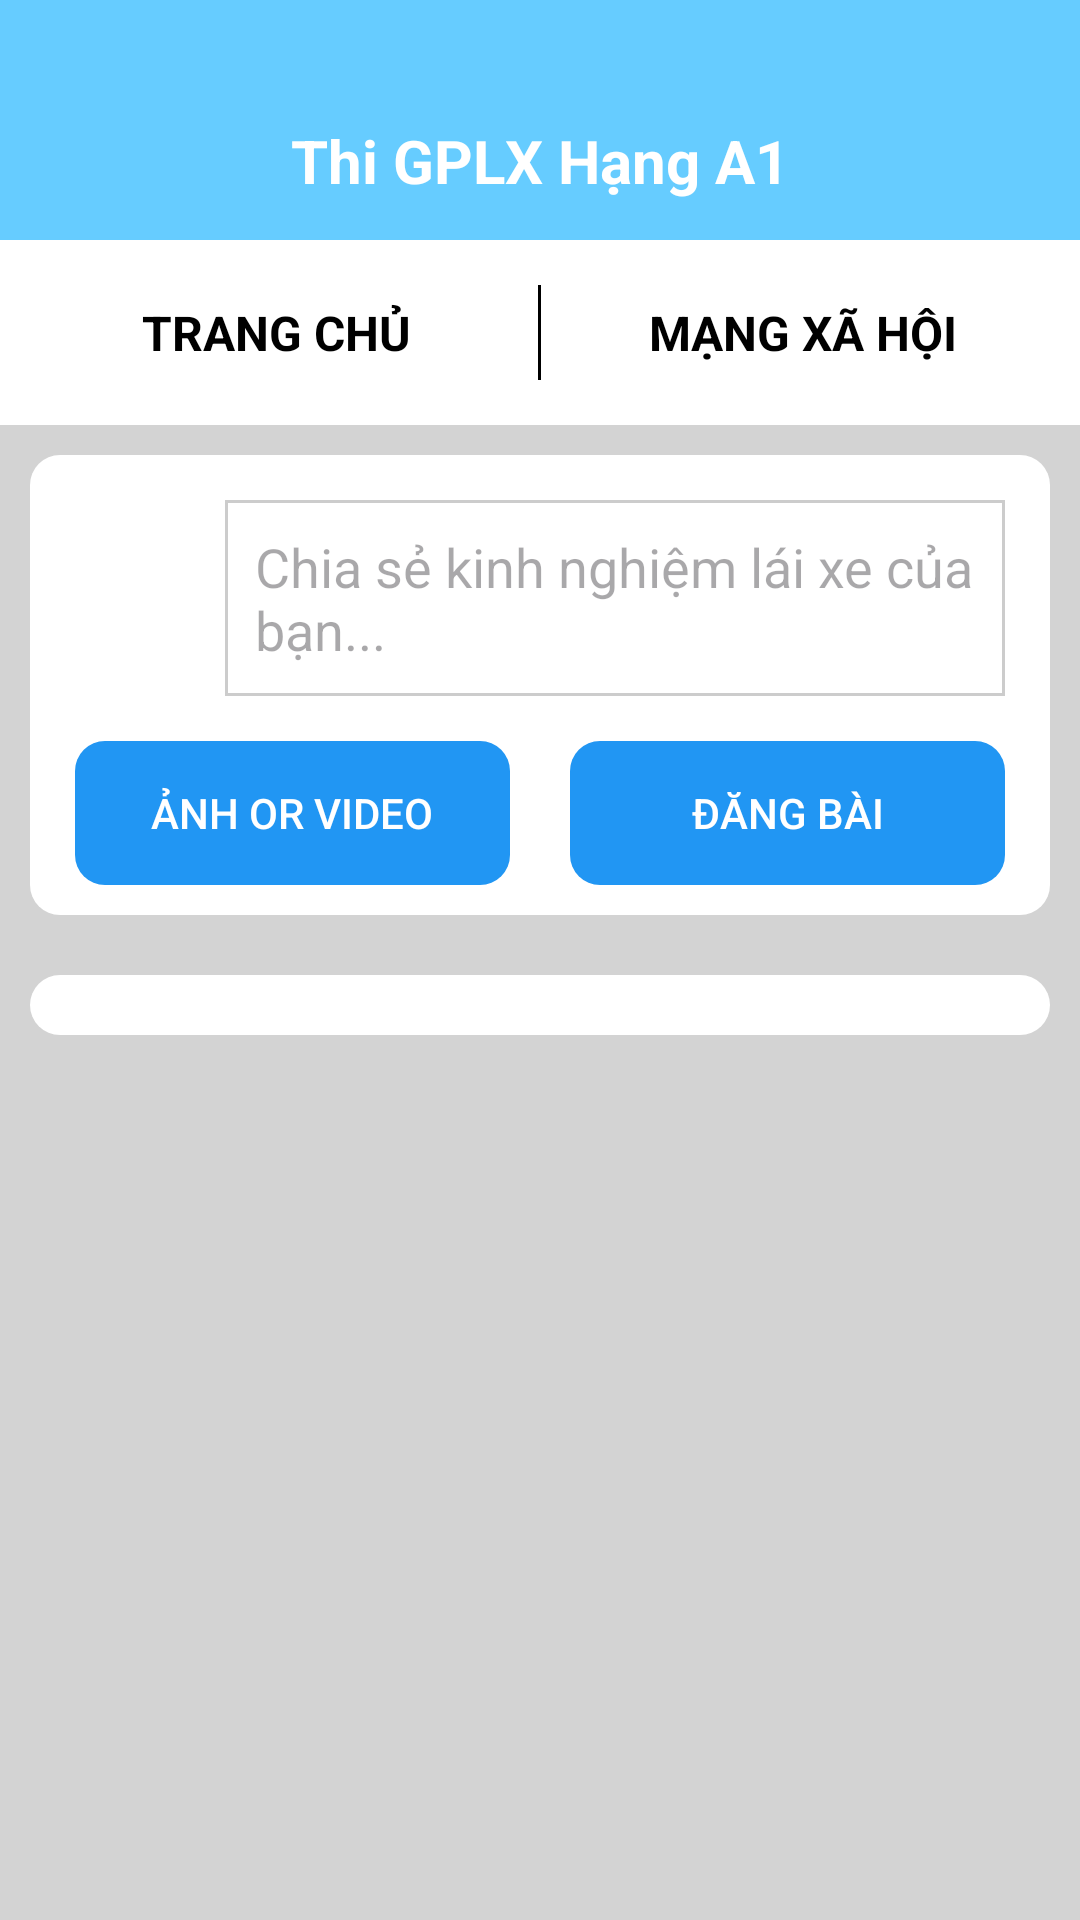

Reconstruct the res/layout file that produces this screen, plus the resources it refers to.
<!-- AndroidManifest.xml: application theme Theme.Thixemay -->
<!-- res/layout/activity_xahoi.xml -->
<?xml version="1.0" encoding="utf-8"?>
<androidx.constraintlayout.widget.ConstraintLayout xmlns:android="http://schemas.android.com/apk/res/android"
    xmlns:app="http://schemas.android.com/apk/res-auto"
    xmlns:tools="http://schemas.android.com/tools"
    android:id="@+id/main"
    android:layout_width="match_parent"
    android:layout_height="match_parent"
    android:background="#D3D3D3"
    tools:context=".Xahoi">

    <ScrollView
        android:layout_width="match_parent"
        android:layout_height="match_parent">

        <LinearLayout
            android:layout_width="match_parent"
            android:layout_height="wrap_content"
            android:orientation="vertical" >

            <LinearLayout
                android:layout_width="match_parent"
                android:layout_height="80dp"
                android:background="#66CCFF"
                android:orientation="horizontal">

                <TextView
                    android:id="@+id/tieude"
                    android:layout_width="match_parent"
                    android:layout_height="wrap_content"
                    android:layout_marginTop="40dp"
                    android:text="Thi GPLX Hạng A1"
                    android:textAlignment="center"
                    android:textColor="@color/white"
                    android:textSize="20sp"
                    android:textStyle="bold" />
            </LinearLayout>

            <LinearLayout
                android:layout_width="match_parent"
                android:layout_height="wrap_content"
                android:background="@color/white"
                android:orientation="horizontal"
                android:gravity="center_vertical"
                android:padding="10dp">

                <TextView
                    android:id="@+id/home"
                    android:layout_width="0dp"
                    android:layout_height="wrap_content"
                    android:layout_weight="1"
                    android:layout_marginEnd="5dp"
                    android:text="TRANG CHỦ"
                    android:gravity="center"
                    android:textColor="@android:color/black"
                    android:textSize="16sp"
                    android:padding="10dp"
                    android:textStyle="bold"
                    android:clickable="true"
                    android:focusable="true" />

                <View
                    android:layout_width="1dp"
                    android:layout_height="match_parent"
                    android:background="@color/black"
                    android:layout_marginTop="5dp"
                    android:layout_marginBottom="5dp" />

                <TextView
                    android:id="@+id/xahoi"
                    android:layout_width="0dp"
                    android:layout_height="wrap_content"
                    android:layout_weight="1"
                    android:layout_marginStart="5dp"
                    android:text="MẠNG XÃ HỘI"
                    android:gravity="center"
                    android:textStyle="bold"
                    android:textColor="@android:color/black"
                    android:textSize="16sp"
                    android:padding="10dp"
                    android:clickable="true"
                    android:focusable="true" />
            </LinearLayout>
            <LinearLayout
                android:layout_width="match_parent"
                android:layout_height="wrap_content"
                android:background="@drawable/vienanh"
                android:layout_margin="10dp"
                android:orientation="vertical"
                >
                
                <LinearLayout
                    android:layout_width="match_parent"
                    android:layout_height="wrap_content"
                    android:orientation="horizontal"
                    android:layout_margin="15dp"
                    >
                    
                    <ImageView
                        android:layout_width="40dp"
                        android:layout_height="40dp"
                        android:layout_marginEnd="10dp"
                        android:layout_gravity="center_vertical"
                        android:background="@drawable/ava1"
                         />

                    
                    <EditText
                        android:id="@+id/editTextPostContent"
                        android:layout_width="0dp"
                        android:layout_height="wrap_content"
                        android:layout_weight="1"
                        android:hint="Chia sẻ kinh nghiệm lái xe của bạn..."
                        android:inputType="textMultiLine"
                        android:maxLines="5"
                        android:padding="10dp"
                        android:background="@drawable/rounded_border"
                        android:textColor="#000000" />
                </LinearLayout>
                <LinearLayout
                    android:layout_width="match_parent"
                    android:layout_height="wrap_content"
                    android:orientation="horizontal"
                    android:layout_marginStart="15dp"
                    android:layout_marginEnd="15dp"
                    android:layout_marginBottom="10dp"
                >
                
                <androidx.appcompat.widget.AppCompatButton
                    android:id="@+id/buttonAddVideo"
                    android:layout_height="wrap_content"
                    android:layout_width="0dp"
                    android:layout_weight="1"
                    android:layout_marginEnd="20dp"
                    android:text="Ảnh OR Video"
                    android:layout_gravity="start|center_vertical"
                    android:background="@drawable/nutbamcus"
                    android:textColor="#FFFFFF" />

                
                <androidx.appcompat.widget.AppCompatButton
                    android:id="@+id/buttonPost"
                    android:layout_height="wrap_content"
                    android:layout_width="0dp"
                    android:layout_weight="1"
                    android:text="Đăng Bài"
                    android:background="@drawable/nutbamcus"
                    android:textColor="#FFFFFF" />
                </LinearLayout>
            </LinearLayout>
            <LinearLayout
                android:layout_width="match_parent"
                android:layout_height="match_parent"
                android:layout_margin="10dp"
                android:background="@drawable/vienanh"
                android:orientation="vertical">
                    <androidx.recyclerview.widget.RecyclerView
                        android:id="@+id/rv3"
                        android:layout_width="match_parent"
                        android:layout_height="match_parent"
                        android:layout_margin="10dp"
                        android:background="@drawable/vienanh"
                        android:layout_marginStart="10dp"
                        android:layout_marginEnd="10dp"
                        />
                </LinearLayout>
        </LinearLayout>
    </ScrollView>
</androidx.constraintlayout.widget.ConstraintLayout>
<!-- resources referenced by this layout -->
<resources>
  <color name="black">#FF000000</color>
  <color name="white">#FFFFFFFF</color>
  <!-- drawable nutbamcus (drawable) -->
  <layer-list xmlns:android="http://schemas.android.com/apk/res/android">
      
      <item android:right="8dp" android:left="8dp" android:top="8dp" android:bottom="8dp">
          <shape android:shape="rectangle">
              
              <solid android:color="#99000000" /> 
              <corners android:radius="10dp" /> 
          </shape>
      </item>
  
      
      <item>
          <shape android:shape="rectangle">
              <solid android:color="#2196F3" />
              <corners android:radius="10dp" /> 
          </shape>
      </item>
  </layer-list>
  <!-- drawable rounded_border (drawable) -->
  <?xml version="1.0" encoding="utf-8"?>
  <shape xmlns:android="http://schemas.android.com/apk/res/android">
      <solid android:color="#FFFFFF"/> 
      <stroke android:color="#CCCCCC" android:width="1dp"/> 
  </shape>
  <!-- drawable vienanh (drawable) -->
  <layer-list xmlns:android="http://schemas.android.com/apk/res/android">
      
      <item android:right="8dp" android:left="8dp" android:top="8dp" android:bottom="8dp">
          <shape android:shape="rectangle">
              
              <solid android:color="#99000000" /> 
              <corners android:radius="10dp" /> 
          </shape>
      </item>
  
      
      <item>
          <shape android:shape="rectangle">
              <solid android:color="@android:color/white" /> 
              <corners android:radius="10dp" /> 
          </shape>
      </item>
  </layer-list>
  <style name="Theme.Thixemay" parent="Base.Theme.Thixemay" />
  <style name="Base.Theme.Thixemay" parent="Theme.Material3.DayNight.NoActionBar">
          
          
      </style>
</resources>
